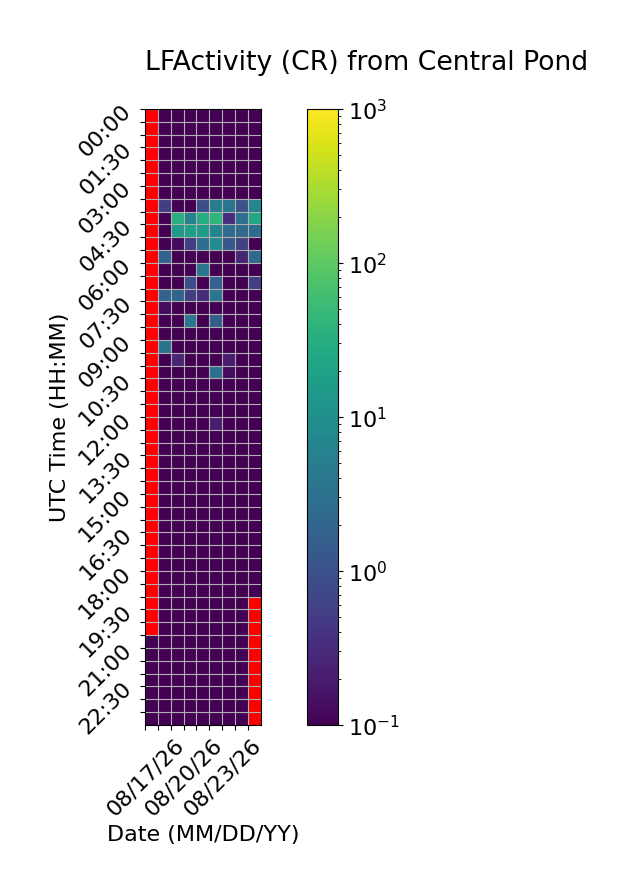

Data behind this chart, as committed beside it:
Time (UTC), 08/17/26, 08/18/26, 08/19/26, 08/20/26, 08/21/26, 08/22/26, 08/23/26, 08/24/26, 08/25/26
00:00, , 0.0, 0.0, 0.0, 0.0, 0.0, 0.0, 0.0, 0.0
00:30, , 0.0, 0.0, 0.0, 0.0, 0.0, 0.0, 0.0, 0.0
01:00, , 0.0, 0.0, 0.0, 0.0, 0.0, 0.0, 0.0, 0.0
01:30, , 0.0, 0.0, 0.0, 0.0, 0.0, 0.0, 0.0, 0.0
02:00, , 0.0, 0.0, 0.0, 0.0, 0.0, 0.0, 0.0, 0.0
02:30, , 0.0, 0.0, 0.0, 0.0, 0.0, 0.0, 0.0, 0.0
03:00, , 0.0, 0.0, 0.0, 0.0, 0.0, 0.0, 0.0, 0.0
03:30, , 0.5333, 0.06667, 0.0, 0.8667, 5.0, 3.4, 1.067, 6.667
04:00, , 0.0, 32.73, 6.2, 30.4, 40.93, 0.3333, 2.867, 26.2
04:30, , 0.06667, 14.4, 18.0, 16.6, 6.933, 2.533, 2.333, 2.733
05:00, , 0.06667, 0.1333, 0.5333, 2.933, 8.867, 1.2, 0.6, 0.0
05:30, , 1.733, 0.0, 0.0, 0.06667, 0.0, 0.0, 0.2667, 2.4
06:00, , 0.0, 0.0, 0.0, 3.667, 0.0, 0.0, 0.0, 0.0
06:30, , 0.0, 0.06667, 0.8667, 0.0, 1.667, 0.0, 0.0, 0.5333
07:00, , 1.867, 1.933, 0.5333, 0.3333, 3.667, 0.0, 0.0, 0.0
07:30, , 0.1333, 0.0, 0.06667, 0.0, 0.0, 0.0, 0.0, 0.0
08:00, , 0.0, 0.0, 3.8, 0.0, 1.533, 0.06667, 0.0, 0.06667
08:30, , 0.0, 0.0, 0.0, 0.0, 0.0, 0.0, 0.0, 0.0
09:00, , 3.467, 0.0, 0.0, 0.0, 0.0, 0.0, 0.0, 0.0
09:30, , 0.0, 0.2667, 0.0, 0.0, 0.0, 0.2, 0.0, 0.06667
10:00, , 0.0, 0.0, 0.0, 0.0, 2.867, 0.1333, 0.0, 0.0
10:30, , 0.0, 0.0, 0.06667, 0.0, 0.0, 0.0, 0.0, 0.0
11:00, , 0.0, 0.0, 0.0, 0.0, 0.0, 0.0, 0.0, 0.0
11:30, , 0.0, 0.0, 0.0, 0.0, 0.0, 0.0, 0.0, 0.06667
12:00, , 0.0, 0.0, 0.0, 0.0, 0.2, 0.0, 0.0, 0.0
12:30, , 0.0, 0.0, 0.0, 0.0, 0.0, 0.0, 0.0, 0.0
13:00, , 0.0, 0.0, 0.0, 0.0, 0.0, 0.0, 0.0, 0.0
13:30, , 0.0, 0.0, 0.0, 0.0, 0.0, 0.0, 0.0, 0.0
14:00, , 0.0, 0.0, 0.0, 0.0, 0.0, 0.0, 0.0, 0.0
14:30, , 0.0, 0.0, 0.0, 0.0, 0.0, 0.0, 0.0, 0.0
15:00, , 0.0, 0.0, 0.0, 0.0, 0.0, 0.0, 0.0, 0.0
15:30, , 0.0, 0.0, 0.0, 0.0, 0.0, 0.0, 0.0, 0.0
16:00, , 0.0, 0.0, 0.0, 0.0, 0.0, 0.0, 0.0, 0.0
16:30, , 0.0, 0.0, 0.0, 0.0, 0.0, 0.0, 0.0, 0.0
17:00, , 0.0, 0.0, 0.0, 0.0, 0.0, 0.0, 0.0, 0.0
17:30, , 0.0, 0.0, 0.0, 0.0, 0.0, 0.0, 0.0, 0.0
18:00, , 0.0, 0.0, 0.0, 0.0, 0.0, 0.0, 0.0, 0.0
18:30, , 0.0, 0.0, 0.0, 0.0, 0.0, 0.0, 0.0, 0.0
19:00, , 0.0, 0.0, 0.0, 0.0, 0.0, 0.0, 0.0, 
19:30, , 0.0, 0.0, 0.0, 0.0, 0.0, 0.0, 0.0, 
20:00, , 0.0, 0.0, 0.0, 0.0, 0.0, 0.0, 0.0, 
20:30, 0.0, 0.0, 0.0, 0.0, 0.0, 0.0, 0.0, 0.0, 
21:00, 0.0, 0.0, 0.0, 0.0, 0.0, 0.0, 0.0, 0.0, 
21:30, 0.0, 0.0, 0.0, 0.0, 0.0, 0.0, 0.0, 0.0, 
22:00, 0.0, 0.0, 0.0, 0.0, 0.0, 0.0, 0.0, 0.0, 
22:30, 0.0, 0.0, 0.0, 0.0, 0.0, 0.0, 0.0, 0.0, 
23:00, 0.0, 0.0, 0.0, 0.0, 0.0, 0.0, 0.0, 0.0, 
23:30, 0.0, 0.0, 0.0, 0.0, 0.0, 0.0, 0.0, 0.0, 
